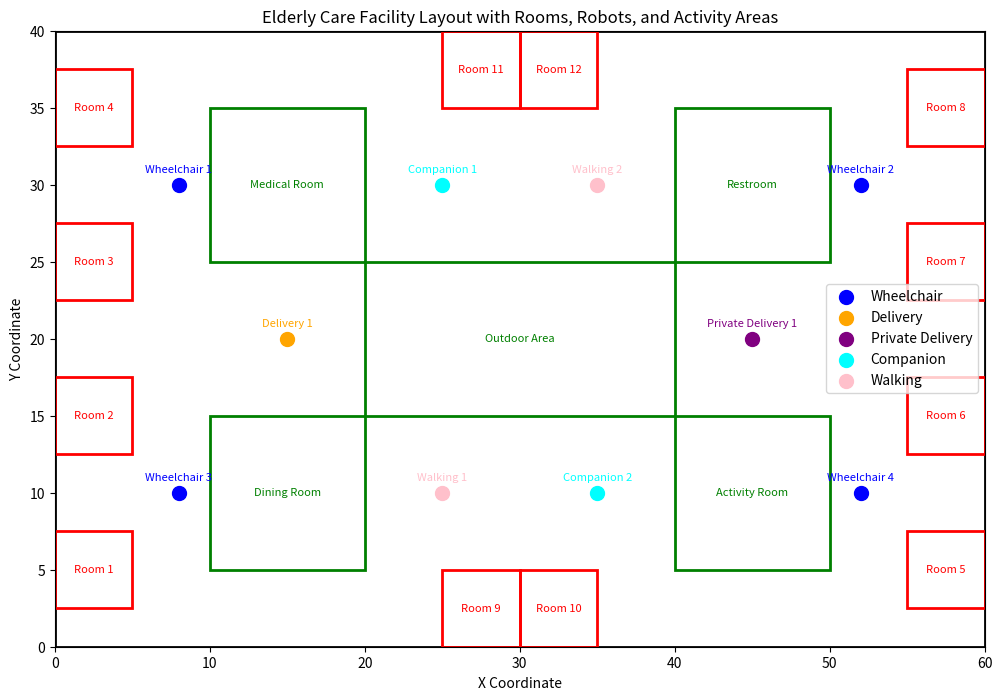

This figure's Python source:
import matplotlib.pyplot as plt
import matplotlib.patches as patches

# 定义养老院布局的大小
width, height = 60, 40

# 老人房间分布在外围，共12个房间
elder_rooms = [
    (5, i, f"Room {idx+1}") for idx, i in enumerate(range(5, 40, 10))
] + [
    (60, i, f"Room {idx+5}") for idx, i in enumerate(range(5, 40, 10))
] + [
    (30, 2.5, "Room 9"), (35, 2.5, "Room 10"),  # 上方房间
    (30, 37.5, "Room 11"), (35, 37.5, "Room 12")  # 下方房间
]

# 调整活动室位置使其与老人房间中心对称
public_areas = [
    (10, 5, 10, 10, "Dining Room"),       # 餐厅
    (40, 5, 10, 10, "Activity Room"),      # 室外活动区
    (20, 15, 20, 10, "Outdoor Area"),     # 活动室调整到中心
    (10, 25, 10, 10, "Medical Room"),      # 医护值班室
    (40, 25, 10, 10, "Restroom")           # 卫生间
]

# 机器人初始位置及类型
robots = {
    "Wheelchair": [(8, 30), (52, 30), (8, 10), (52, 10)],
    "Delivery": [(15, 20)],
    "Private Delivery": [(45, 20)],
    "Companion": [(25, 30), (35, 10)],
    "Walking": [(25, 10), (35, 30)]
}

# 为每种类型的机器人按照原始顺序编号
labeled_robots = {}
for robot_type, positions in robots.items():
    labeled_robots[robot_type] = [(pos, f"{robot_type} {i+1}") for i, pos in enumerate(positions)]

# 创建绘图
fig, ax = plt.subplots(figsize=(12, 8))

# 绘制外墙
ax.add_patch(patches.Rectangle((0, 0), width, height, linewidth=2, edgecolor='black', facecolor='none'))

# 绘制老人房间
for x, y, name in elder_rooms:
    ax.add_patch(patches.Rectangle((x - 5, y - 2.5), 5, 5, linewidth=2, edgecolor='red', facecolor='none'))
    plt.text(x - 2.5, y, name, fontsize=8, ha='center', va='center', color='red')

# 绘制公共区域
for x, y, w, h, name in public_areas:
    ax.add_patch(patches.Rectangle((x, y), w, h, linewidth=2, edgecolor='green', facecolor='none'))
    plt.text(x + w / 2, y + h / 2, name, fontsize=8, ha='center', va='center', color='green')

# 绘制机器人位置
robot_colors = {"Wheelchair": "blue", "Delivery": "orange", "Private Delivery": "purple", "Companion": "cyan", "Walking": "pink"}
for robot_type, robot_list in labeled_robots.items():
    for (x, y), label in robot_list:
        plt.scatter(x, y, c=robot_colors[robot_type], s=100, label=robot_type if robot_type not in ax.get_legend_handles_labels()[1] else "")
        plt.text(x, y + 1, label, fontsize=8, ha='center', va='center', color=robot_colors[robot_type])

# 添加边界
plt.xlim(0, width)
plt.ylim(0, height)

# 添加图例和标题
plt.title('Elderly Care Facility Layout with Rooms, Robots, and Activity Areas')
plt.xlabel('X Coordinate')
plt.ylabel('Y Coordinate')
plt.legend()
# plt.grid(True)
plt.show()
plt.show()
plt.show()
